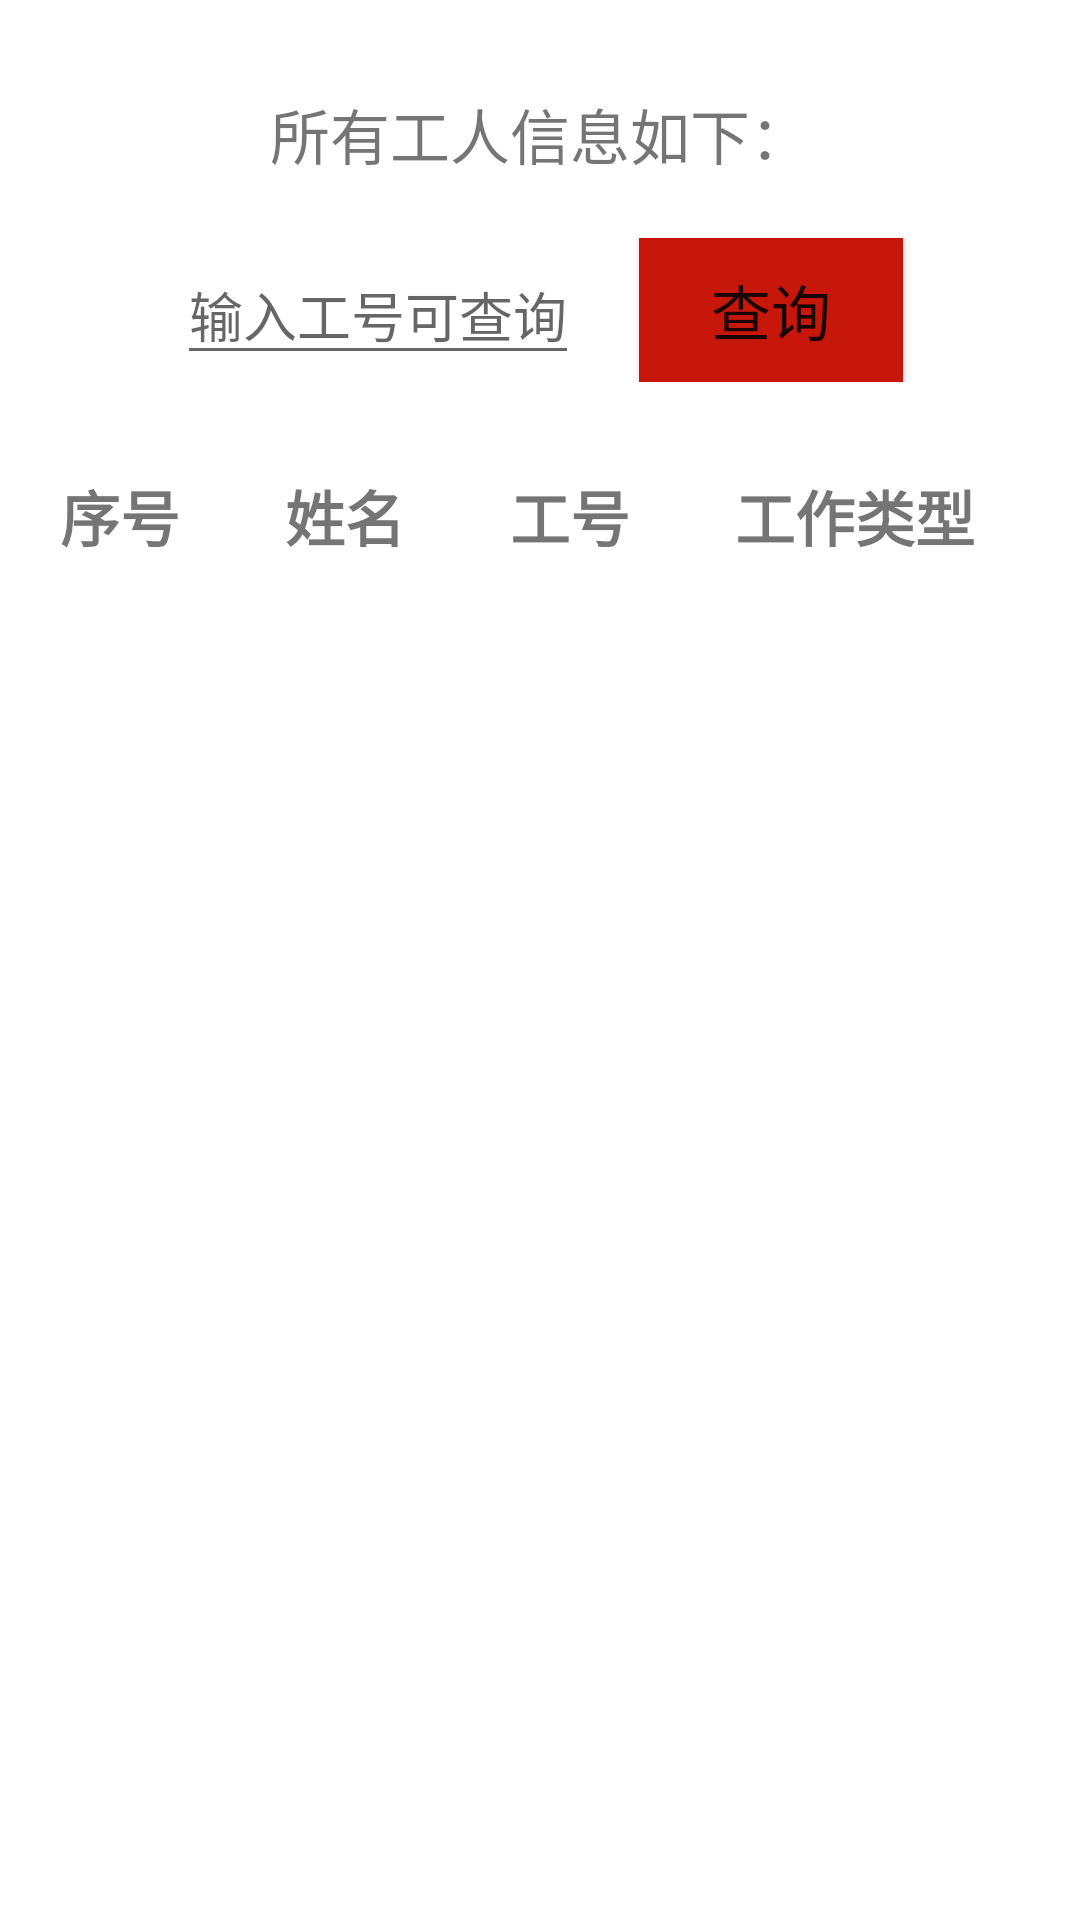

Here is an Android app screen rendered from its layout file. Give the layout XML and the strings, colors and styles it references.
<!-- AndroidManifest.xml: application theme AppTheme -->
<!-- res/layout/worker_info.xml -->
<?xml version="1.0" encoding="utf-8"?>
<LinearLayout xmlns:android="http://schemas.android.com/apk/res/android"
    android:layout_width="match_parent"
    android:layout_height="match_parent"
    android:orientation="vertical"
    android:background="@drawable/back1"

    >

    <TextView
        android:layout_marginTop="30dp"
        android:layout_width="wrap_content"
        android:layout_height="wrap_content"
        android:text="所有工人信息如下："
        android:textSize="20sp"
        android:layout_gravity="center_horizontal"
        android:textColor="@color/lightGray"

        />
    <LinearLayout
        android:layout_marginTop="20sp"
        android:layout_width="match_parent"
        android:layout_height="wrap_content"
        android:orientation="horizontal"
        android:gravity="center_horizontal"
        >
        <EditText
            android:id="@+id/user_sno"
            android:layout_width="wrap_content"
            android:layout_height="wrap_content"
            android:hint="输入工号可查询"
            android:textAlignment="center"

            />
        <Button
            android:id="@+id/user_select"
            android:layout_marginStart="20sp"
            android:layout_width="wrap_content"
            android:layout_height="wrap_content"
            android:text="查询"
            android:textSize="20sp"
            android:textColor="@color/lightGray"
            android:background="#c7160a"
            />

    </LinearLayout>
<LinearLayout
    android:layout_width="match_parent"
    android:layout_height="wrap_content"
    android:orientation="horizontal"
    android:layout_marginTop="30dp"
    >

        <TextView
           android:layout_width="wrap_content"
            android:layout_height="wrap_content"
            android:text="序号"
            android:textSize="20sp"
            android:layout_weight="1"
            android:layout_marginStart="20sp"
            android:textStyle="bold"
            />


        <TextView
            android:layout_width="wrap_content"
            android:layout_height="wrap_content"
            android:text="姓名"
            android:textSize="20sp"
            android:layout_weight="1"
            android:textStyle="bold"
            />

        <TextView
            android:layout_width="wrap_content"
            android:layout_height="wrap_content"
            android:text="工号"
            android:textSize="20sp"
            android:layout_weight="1"
            android:textStyle="bold"

            />

        <TextView
            android:layout_width="wrap_content"
            android:layout_height="wrap_content"
            android:text="工作类型"
            android:textSize="20sp"
            android:layout_weight="1"
            android:textStyle="bold"
            />


</LinearLayout>

    <ListView
        android:id="@+id/list_view"
        android:layout_width="match_parent"
        android:layout_height="wrap_content"
        android:minHeight="1dp"
       >

    </ListView>



</LinearLayout>
<!-- resources referenced by this layout -->
<resources>

</resources>
